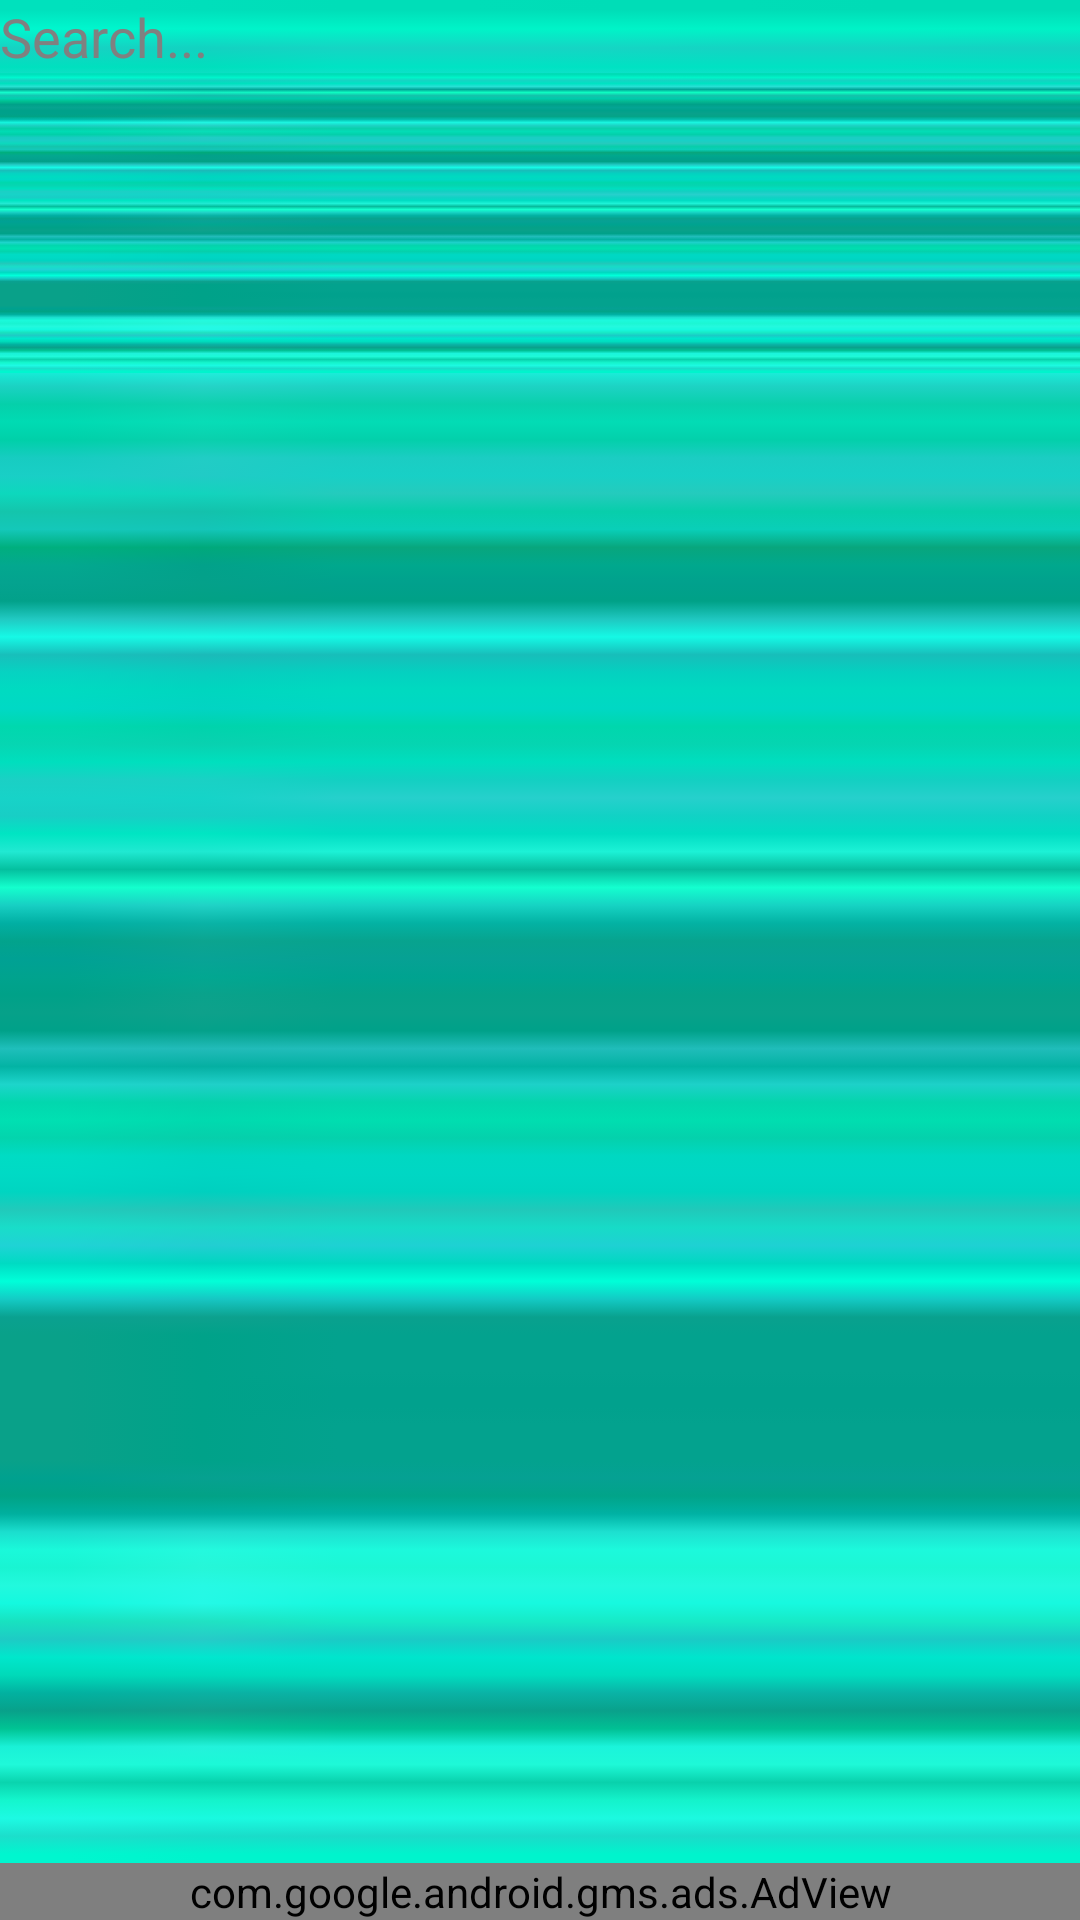

Write the Android layout XML for this screen, with the resource values it uses.
<!-- AndroidManifest.xml: application theme AppTheme -->
<!-- res/layout/fragment_search.xml -->
<?xml version="1.0" encoding="utf-8"?>
<RelativeLayout xmlns:android="http://schemas.android.com/apk/res/android"
    xmlns:tools="http://schemas.android.com/tools"
    xmlns:ads="http://schemas.android.com/apk/res-auto"
    android:layout_width="fill_parent"
    android:layout_height="fill_parent"
    android:background="@drawable/background">


    <ScrollView

        android:layout_width="fill_parent"
        android:layout_height="423dp"
        android:fillViewport="false"
        android:background="@drawable/background"
        android:id="@+id/scrollView"
        android:layout_above="@+id/adView"
        android:layout_below="@+id/edtSearch">

        <LinearLayout android:layout_width="fill_parent"
            android:layout_height="fill_parent"
            android:orientation="vertical"
            android:id="@+id/scroll"
            android:background="@drawable/background"
            android:gravity="center">

        </LinearLayout>


    </ScrollView>
    <com.google.android.gms.ads.AdView
        android:id="@+id/adView"
        android:layout_width="371dp"
        android:layout_height="wrap_content"
        android:layout_gravity="center_horizontal|bottom"
        ads:adSize="BANNER"
        ads:adUnitId="ca-app-pub-4510811185421782/7791003358"
        android:layout_alignParentBottom="true"
        android:layout_alignParentLeft="true"
        android:layout_alignParentStart="true" />

    <EditText
        android:layout_width="wrap_content"
        android:layout_height="wrap_content"
        android:inputType="text"
        android:ems="10"
        android:hint="Search..."
        android:id="@+id/edtSearch"
        android:layout_gravity="center_horizontal|top"
        android:layout_alignParentTop="true"
        android:layout_alignParentLeft="true"
        android:layout_alignParentStart="true"
        android:layout_alignParentRight="true"
        android:layout_alignParentEnd="true" />


</RelativeLayout>
<!-- resources referenced by this layout -->
<resources>
  <!-- drawable background: png bitmap (drawable, 1068 bytes) -->
  <style name="AppTheme" parent="AppBaseTheme">
          
          <item name="android:editTextStyle">@style/EditTextAppBaseTheme</item>
          <item name="android:textViewStyle">@style/TextViewForms</item>
          <item name="android:actionBarStyle">@style/MyActionBar</item>
      </style>
  <style name="AppBaseTheme" parent="android:Theme.Light">
  
      </style>
  <style name="EditTextAppBaseTheme" parent="android:Widget.EditText">
          <item name="android:background">@drawable/apptheme_edit_text_holo_light</item>--&gt;
          <item name="android:fontFamily">sans-serif</item>
          <item name="android:textColor">#fc007bdd</item>
      </style>
  <style name="TextViewForms" parent="android:Widget.TextView">
          <item name="android:fontFamily">sans-serif</item>
          <item name="android:textColor">#fc007bdd</item>
      </style>
  <style name="MyActionBar" parent="@android:style/Widget.Holo.Light.ActionBar">
          <item name="android:titleTextStyle">@style/TitleBarTextColor</item>
          <item name="android:background">#ff006cb2</item>
          <item name="android:icon">@drawable/konnect</item>
      </style>
  <style name="TitleBarTextColor" parent="@style/TextAppearance.AppCompat.Widget.ActionBar.Title">
          <item name="android:textColor">#F0F0F0F0</item>
      </style>
</resources>
